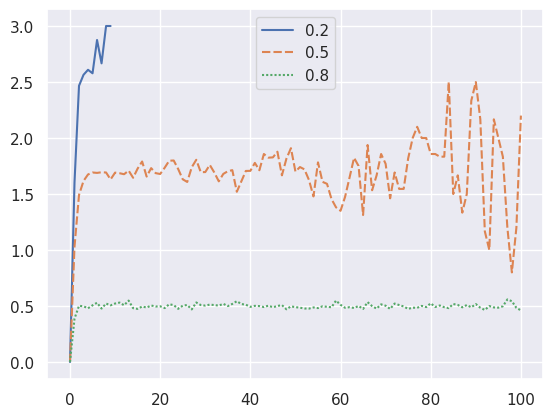
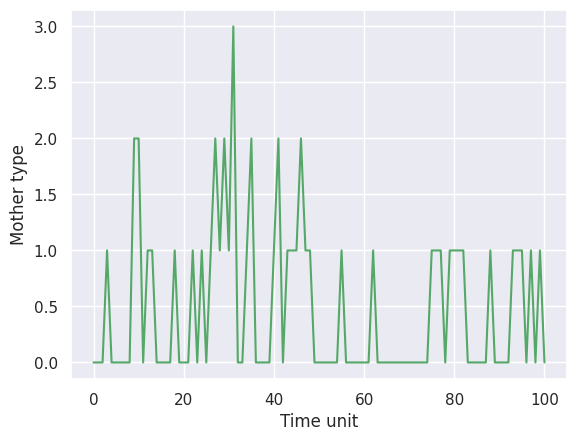

Python code for these plots, in order:
import numpy as np
import pandas as pd
import matplotlib.pyplot as plt
import seaborn as sn; sn.set_theme()
import time
import pprint

class Ticker:
    def __init__(self):  # methods. The ticker is giving the ID
        self.counter = 0

    def get(self):
        self.counter += 1
        return self.counter

    def reset(self):
        self.counter = 0

def divide_cell(population, ticker, cell, time_units, p, k, n):
    bio_age = [cell[0]]

    cell[3] = ticker.get()  # [0, 0, 0, 0] cell type(bio), age, mother type, ID

    for i in range(time_units):

        # accumulate n new proteins
        proteins = cell[0]
        proteins += n

        # calculate how many proteins to transfer
        n_of_proteins_to_transfer = np.random.binomial(proteins, p)

        # divide (create new) cell
        new_cell = [n_of_proteins_to_transfer, 0, proteins-n, 0]  # cell type(bio), age, mother type, ID
        proteins -= n_of_proteins_to_transfer  # in mother cell
        cell[1] += 1  # increase chronological age
        if new_cell[0] <= k:
            # divide_cell(population, ticker, new_cell, time_units-cell[1], p, k, n)
            pass
        if proteins <= k:
            cell[0] = proteins
            bio_age.append(proteins)
        else:
            cell[0] = proteins
            # print(cell, 'Dead at age', cell[1])
            break
    population.append(cell)
    result = {'bio_age': bio_age,
              'age': len(bio_age)-1}
    return result


start = time.process_time()  # measuring the speed of the code

trials = 1000
time_units = 100
mothers = np.zeros((trials, time_units+1))  # creating zero matrix
mothers_lifespan = np.zeros(trials)  # for making average lifespan of the mothers
ps = [0.2, 0.5, 0.8]  # 3 different iterations
k = 3
n = 2

mean_mothers = np.zeros((len(ps), time_units+1))
ages_mothers = np.zeros((len(ps), time_units+1))

for iteration, p in enumerate(ps):
    print('iteration:', iteration)
    print('p:', p)
    for trial in range(0,trials):
        ticker = Ticker()
        population = []
        result = divide_cell(population, ticker, [0,0,0,0], time_units, p, k, n)  # here you can change the type of mother
        bio_age = result['bio_age']
        age = result['age']
        pad = time_units+1-len(bio_age)  # for avoiding mother matrix to be empty
        bio_age = np.pad(np.array(bio_age, dtype='float'), (0,pad), mode='constant', constant_values=np.nan)
        mothers[trial] = bio_age
        mothers_mean_bio_age = np.nanmean(mothers, axis=0)  # calculating the mean bio age of mother
        mothers_lifespan[trial] = age
    pad = time_units+1-len(mothers_mean_bio_age)
    mean_mothers[iteration] = np.pad(mothers_mean_bio_age, (0, pad), mode='constant', constant_values=np.nan)
    ages_mothers = np.mean(mothers_lifespan)  # chronological mean lifespan of the mothers
total_time = time.process_time() - start


print(f'Population size: {len(population)}')
print('Time for main process:', round(total_time,2), 'seconds.')

print('Average lifespan of mother:', ages_mothers)

df = pd.DataFrame(data=mean_mothers.T, columns=ps)
# print(df)
# print(mothers)

fig1, ax1 = plt.subplots()
fig2, ax2 = plt.subplots()

ax1 = sn.lineplot(data=df, ax=ax1)  # plotting 3 different iterations
plt.xlabel("Time unit")
plt.ylabel("Mother type")

ax2 = sn.lineplot(data=bio_age, ax=ax2, color='g')  # plotting the single model
plt.xlabel("Time unit")
plt.ylabel("Mother type")

# pprint.pprint(population)
# print(df)
plt.figure(figsize=(8, 6), dpi=300)
# sn.lineplot(data=df)
# sn.heatmap(data=df, cmap='Blues')
plt.show()
print('Finished')